The GitHub repository yashhashhrrreee/Peppermint-Identification-and-Classification-Model contains a labelled image folder "Data" with 3 categories: dried, fresh, spoiled. Examples follow, each with its label.

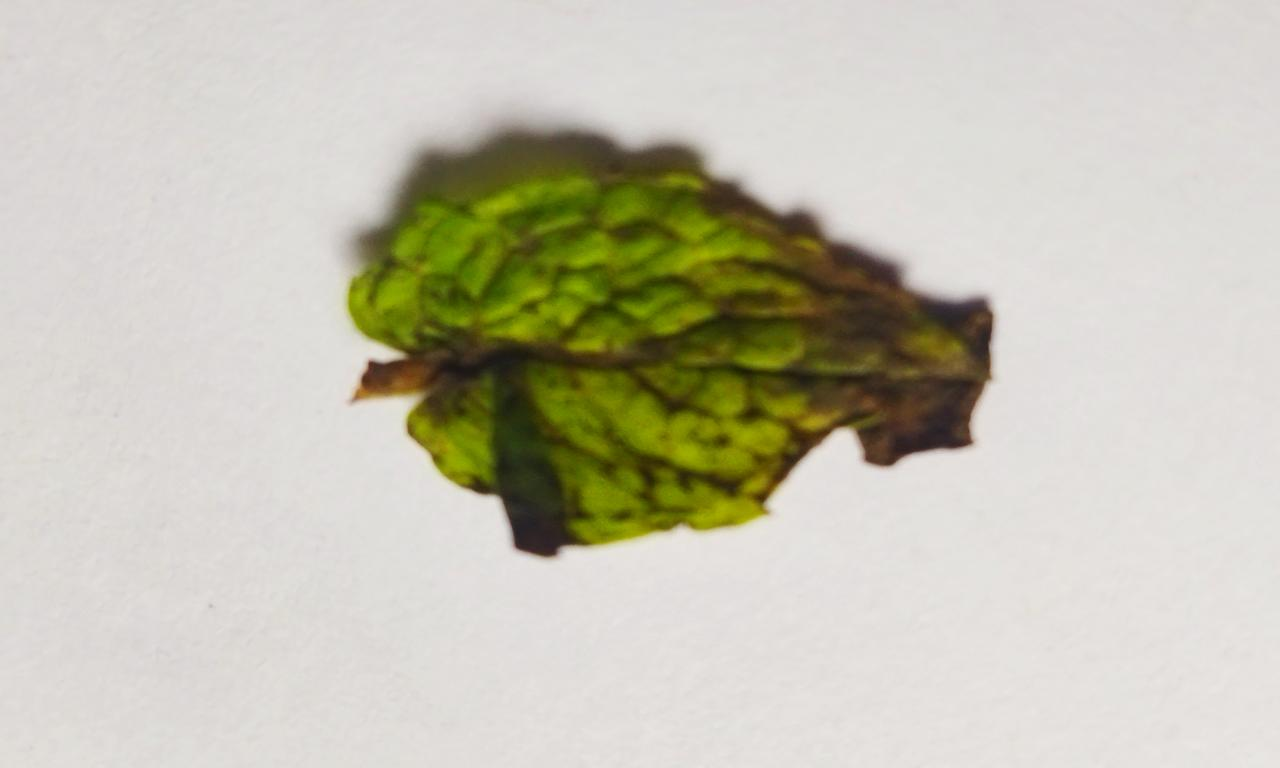
Label: spoiled

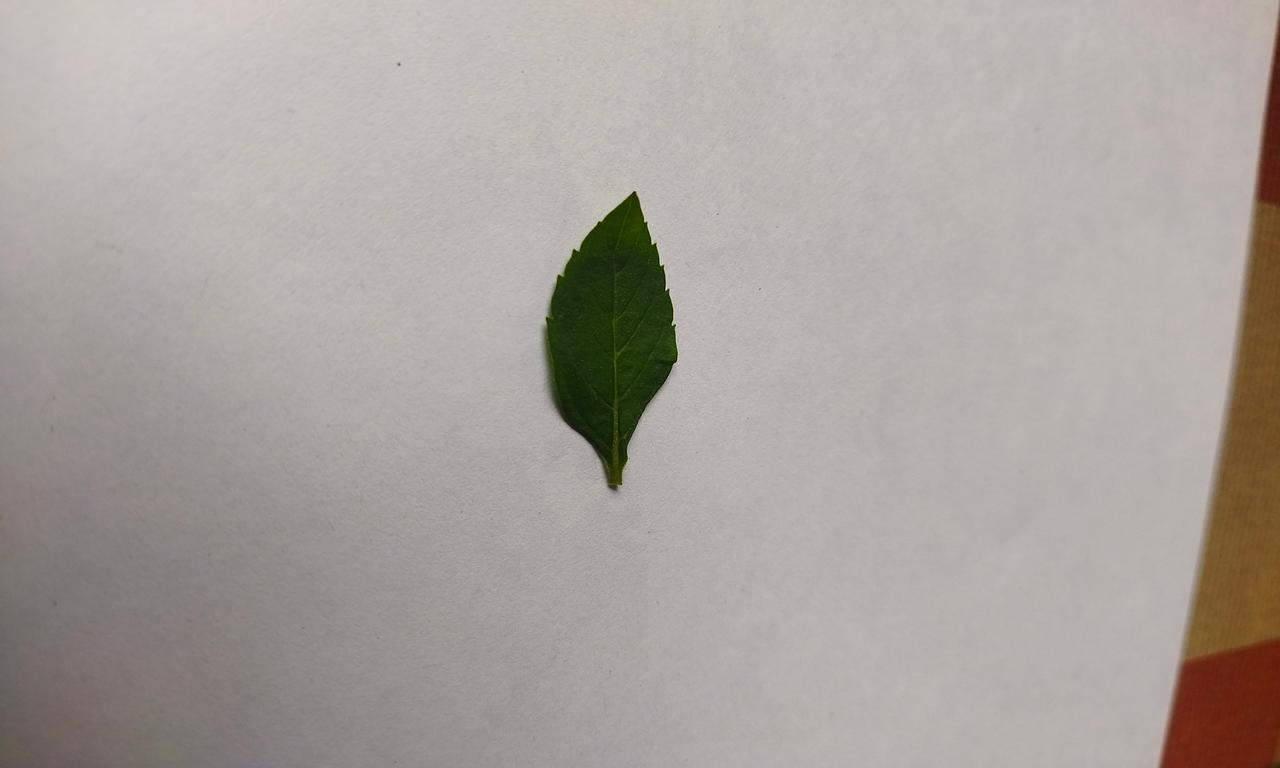
Label: fresh

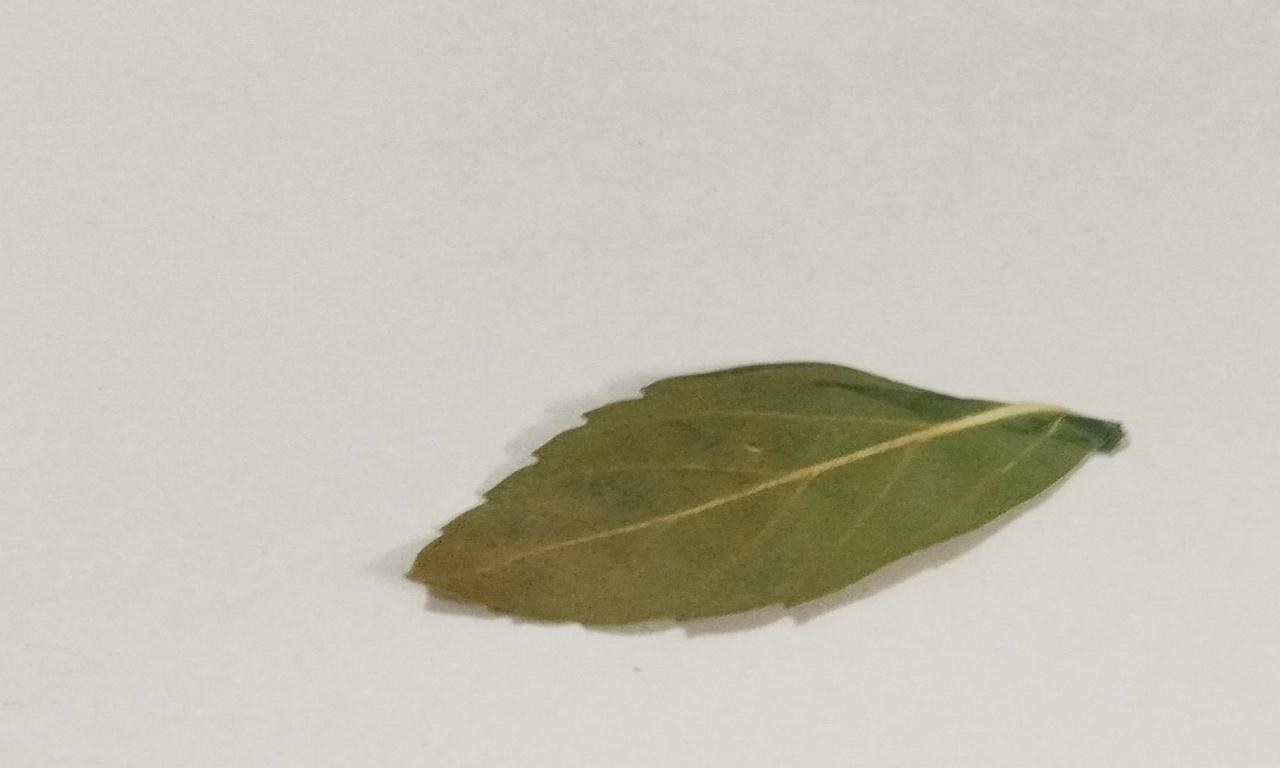
Label: dried

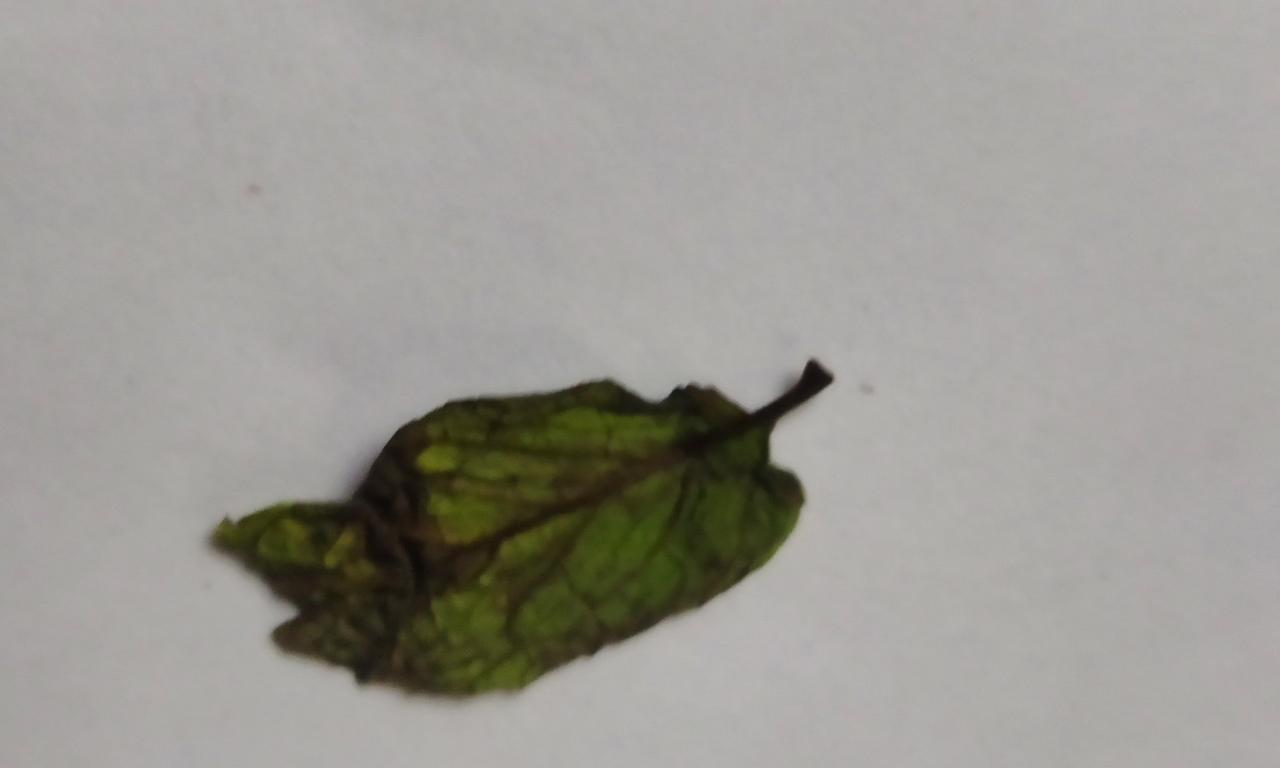
Label: spoiled

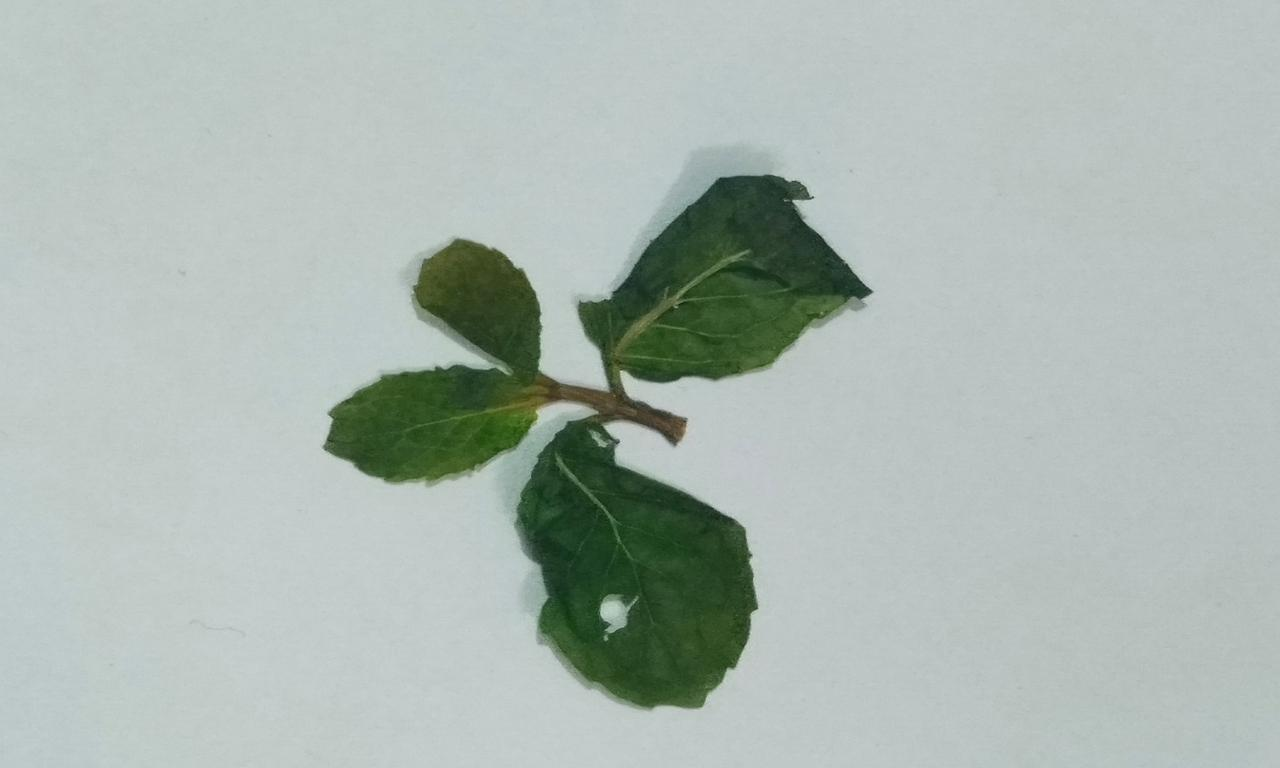
Label: dried

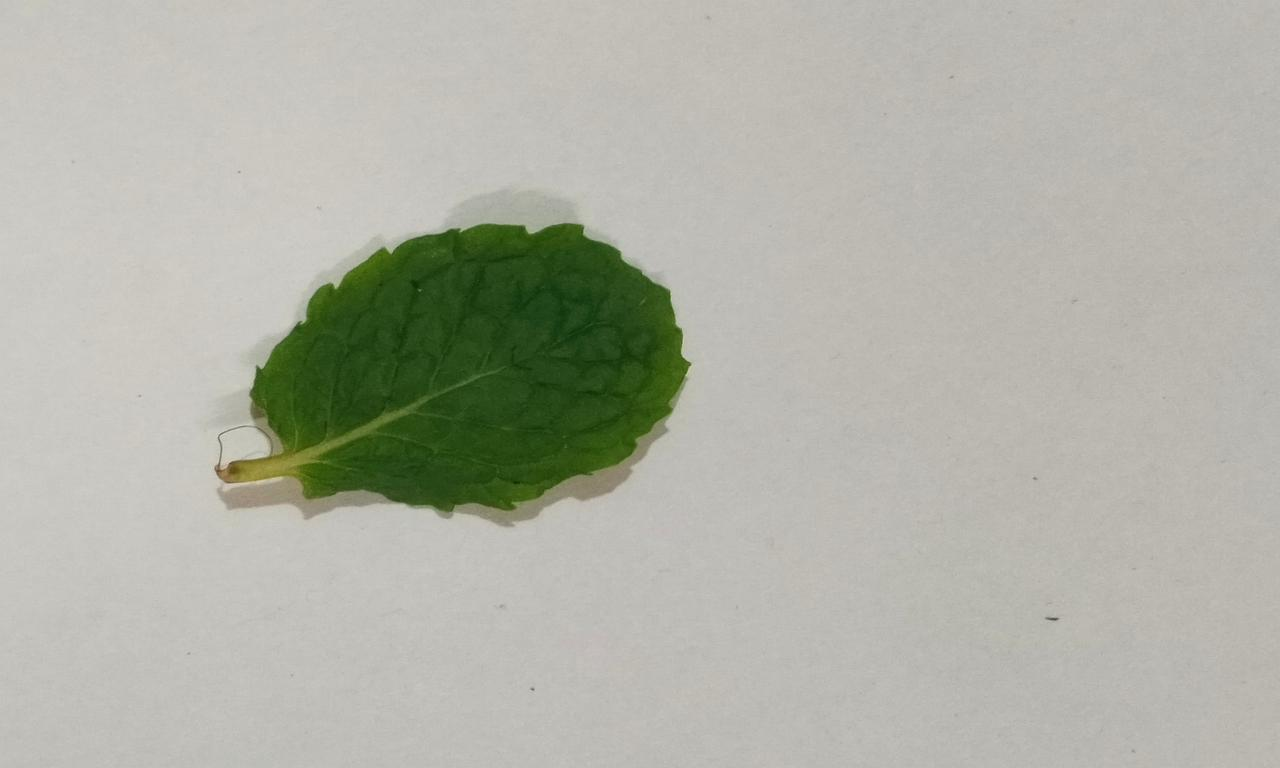
Label: fresh
